The GitHub repository sanafathima-00/AI-Based-Early-Detection-of-Alzheimer-s-from-Patient-Speech contains a labelled image folder "dataset_spectrograms" with 2 categories: cognitively impaired, normal. Examples follow, each with its label.

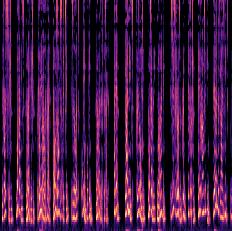
Label: normal

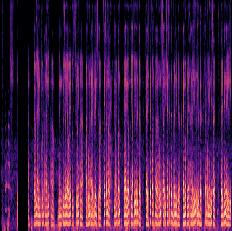
Label: cognitively impaired

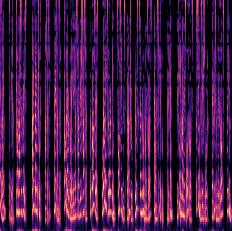
Label: normal

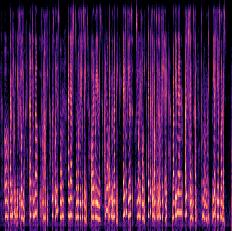
Label: cognitively impaired

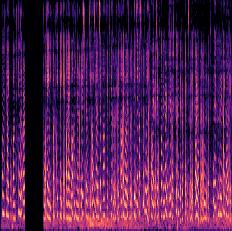
Label: cognitively impaired

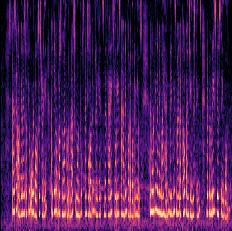
Label: normal
